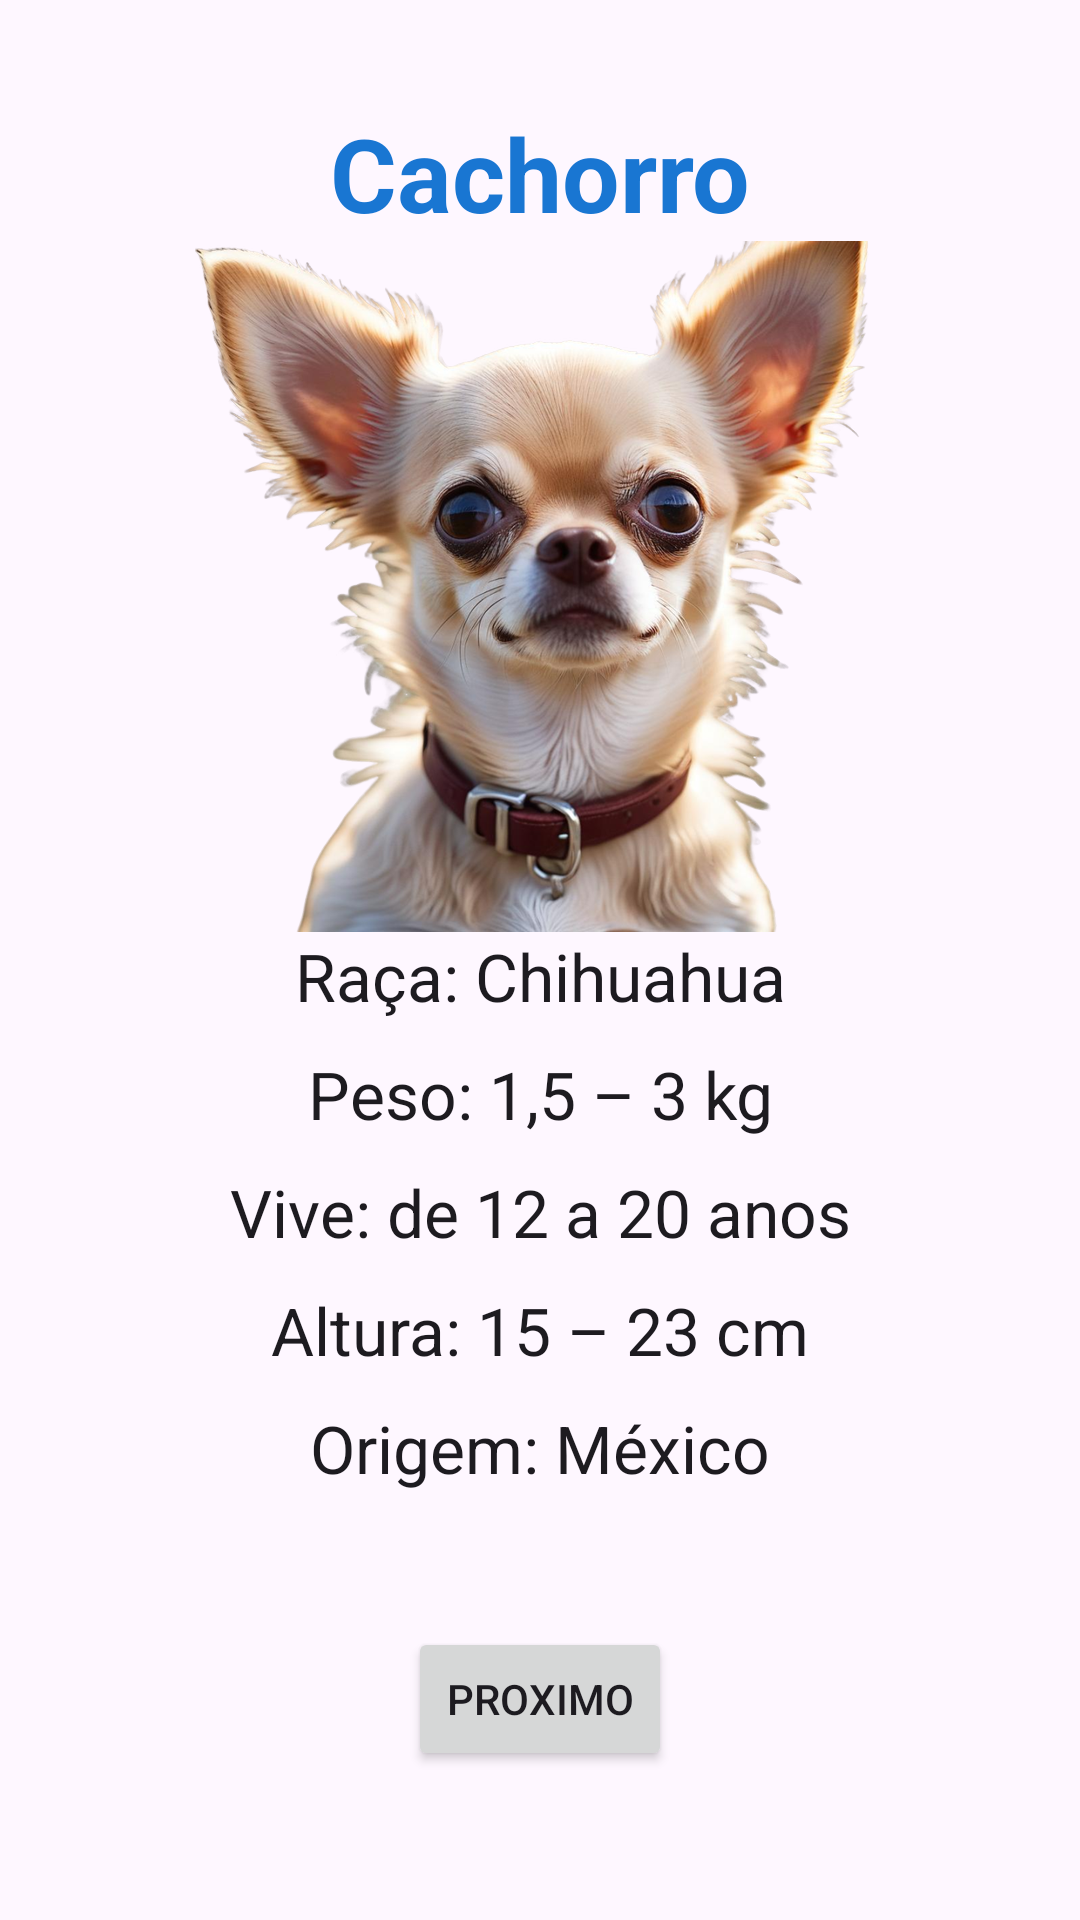

Produce the Android XML layout that renders to this screen, including the resource entries it uses.
<!-- AndroidManifest.xml: application theme Theme.QuizAnimal -->
<!-- res/layout/activity_dog.xml -->
<?xml version="1.0" encoding="utf-8"?>
<androidx.constraintlayout.widget.ConstraintLayout xmlns:android="http://schemas.android.com/apk/res/android"
    xmlns:app="http://schemas.android.com/apk/res-auto"
    xmlns:tools="http://schemas.android.com/tools"
    android:layout_width="match_parent"
    android:layout_height="match_parent"
    android:padding="5dp"
    tools:context=".ActivityDog">

    <TextView
        android:id="@+id/textViewAnimail1"
        android:layout_width="wrap_content"
        android:layout_height="wrap_content"
        android:text="@string/cachorro"
        android:textAppearance="@style/TextAppearance.AppCompat.Large"
        android:textColor="@color/colorPrimaryDark"
        android:textSize="34sp"
        android:textStyle="bold"
        android:layout_marginTop="30dp"
        app:layout_constraintEnd_toEndOf="parent"
        app:layout_constraintStart_toStartOf="parent"
        app:layout_constraintTop_toTopOf="parent"
        />

    <ImageView
        android:id="@+id/imageView"
        android:layout_width="wrap_content"
        android:layout_height="wrap_content"
        app:layout_constraintEnd_toEndOf="parent"
        app:layout_constraintStart_toStartOf="parent"
        app:layout_constraintTop_toBottomOf="@+id/textViewAnimail1"
        app:srcCompat="@drawable/chihuahua1"
        android:contentDescription="@string/contentDescription_Img_cachorro"
        />

    <TextView
        android:id="@+id/textViewRaca"
        android:layout_width="wrap_content"
        android:layout_height="wrap_content"
        android:text="@string/raca_cachorro"
        android:textAppearance="@style/TextAppearance.AppCompat.Large"
        app:layout_constraintEnd_toEndOf="parent"
        app:layout_constraintStart_toStartOf="parent"
        app:layout_constraintTop_toBottomOf="@+id/imageView"
        />

    <TextView
        android:id="@+id/textViewPeso"
        android:layout_width="wrap_content"
        android:layout_height="wrap_content"
        android:text="@string/peso_dog"
        android:textAppearance="@style/TextAppearance.AppCompat.Large"
        android:layout_marginTop="10dp"
        app:layout_constraintEnd_toEndOf="parent"
        app:layout_constraintStart_toStartOf="parent"
        app:layout_constraintTop_toBottomOf="@+id/textViewRaca" />

    <TextView
        android:id="@+id/textViewExpectativa"
        android:layout_width="wrap_content"
        android:layout_height="wrap_content"
        android:text="@string/vive_dog"
        android:textAppearance="@style/TextAppearance.AppCompat.Large"
        android:layout_marginTop="10dp"
        app:layout_constraintEnd_toEndOf="parent"
        app:layout_constraintStart_toStartOf="parent"
        app:layout_constraintTop_toBottomOf="@+id/textViewPeso" />

    <TextView
        android:id="@+id/textViewAltura"
        android:layout_width="wrap_content"
        android:layout_height="wrap_content"
        android:text="@string/altura_dog"
        android:textAppearance="@style/TextAppearance.AppCompat.Large"
        android:layout_marginTop="10dp"
        app:layout_constraintEnd_toEndOf="parent"
        app:layout_constraintStart_toStartOf="parent"
        app:layout_constraintTop_toBottomOf="@+id/textViewExpectativa" />

    <TextView
        android:id="@+id/textViewOrigem"
        android:layout_width="wrap_content"
        android:layout_height="wrap_content"
        android:text="@string/origem_dog"
        android:textAppearance="@style/TextAppearance.AppCompat.Large"
        android:layout_marginTop="10dp"
        app:layout_constraintEnd_toEndOf="parent"
        app:layout_constraintStart_toStartOf="parent"
        app:layout_constraintTop_toBottomOf="@+id/textViewAltura"
         />

    <Button
        android:id="@+id/buttonProximo"
        android:layout_width="wrap_content"
        android:layout_height="wrap_content"
        android:text="@string/proximo"
        app:layout_constraintBottom_toBottomOf="parent"
        app:layout_constraintEnd_toEndOf="parent"
        app:layout_constraintStart_toStartOf="parent"
        app:layout_constraintTop_toBottomOf="@+id/textViewOrigem" />

</androidx.constraintlayout.widget.ConstraintLayout>
<!-- resources referenced by this layout -->
<resources>
  <color name="colorPrimaryDark">#1976D2</color>
  <!-- drawable chihuahua1: png bitmap (drawable-hdpi, 197828 bytes) -->
  <string name="altura_dog">Altura: 15 – 23 cm</string>
  <string name="cachorro">Cachorro</string>
  <string name="contentDescription_Img_cachorro">Imagem Cachorro</string>
  <string name="origem_dog">Origem: México</string>
  <string name="peso_dog">Peso: 1,5 – 3 kg</string>
  <string name="proximo">Proximo</string>
  <string name="raca_cachorro">Raça: Chihuahua</string>
  <string name="vive_dog">Vive: de 12 a 20 anos</string>
  <style name="Theme.QuizAnimal" parent="Base.Theme.QuizAnimal" />
  <style name="Base.Theme.QuizAnimal" parent="Theme.Material3.DayNight.NoActionBar">
          
          
      </style>
</resources>
